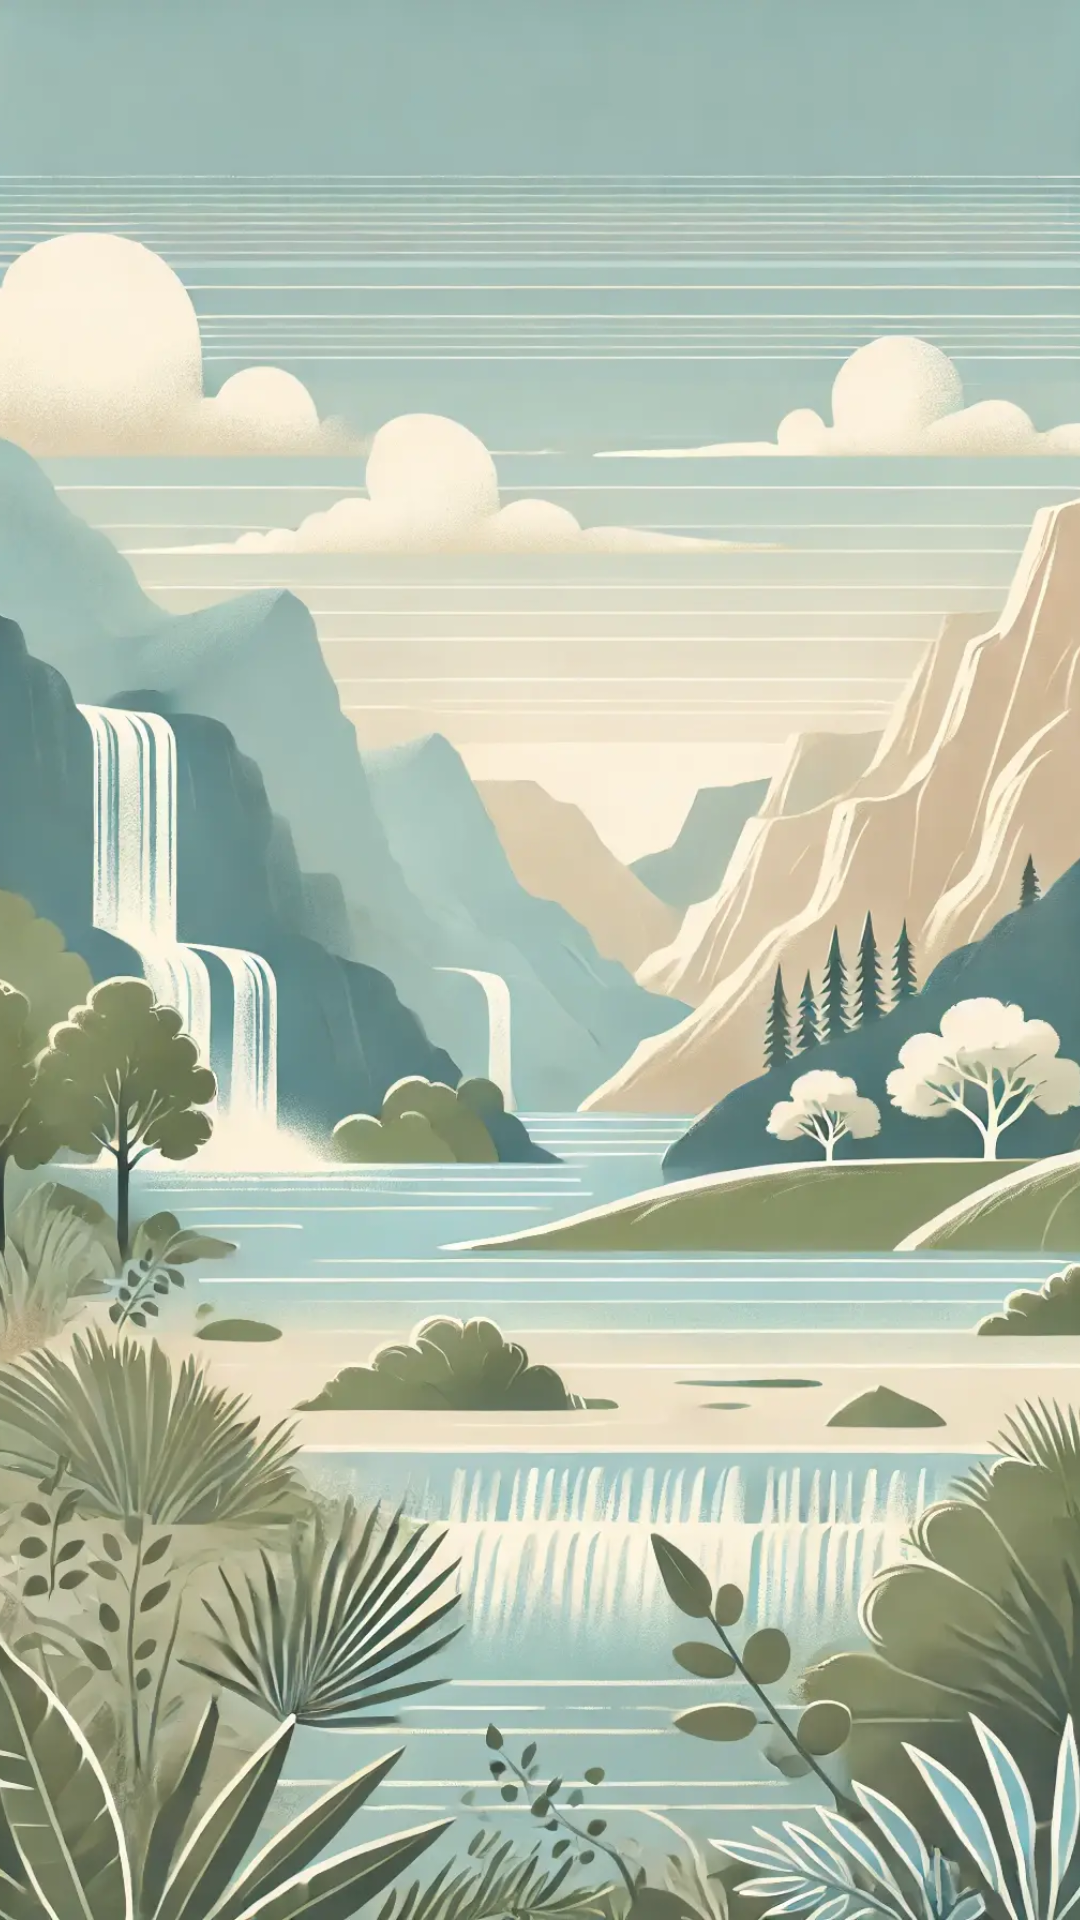

Reconstruct the res/layout file that produces this screen, plus the resources it refers to.
<!-- AndroidManifest.xml: activity theme Theme.AppCompat.NoActionBar -->
<!-- res/layout/activity_splash_screen.xml -->
<?xml version="1.0" encoding="utf-8"?>
<RelativeLayout xmlns:android="http://schemas.android.com/apk/res/android"
    android:layout_width="match_parent"
    android:layout_height="match_parent"
    android:background="@drawable/original">

    <ImageView
        android:layout_width="wrap_content"
        android:layout_height="wrap_content"
        android:layout_centerInParent="true"
        android:src="@drawable/original"
        android:scaleType="centerCrop"/>
</RelativeLayout>
<!-- resources referenced by this layout -->
<resources>
  <!-- drawable original: webp bitmap (drawable, 93868 bytes) -->
</resources>
